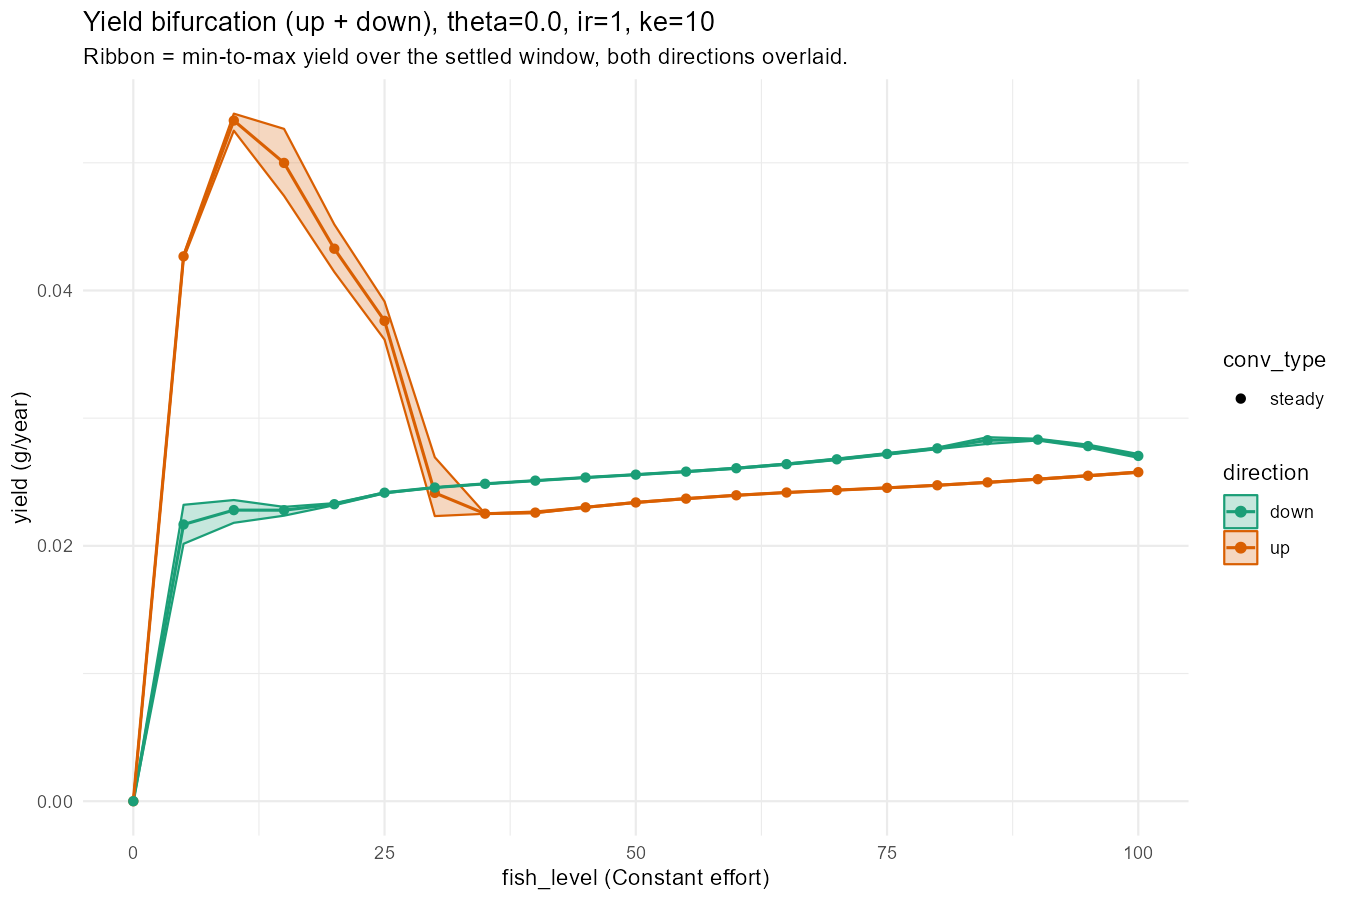

Data behind this chart, as committed beside it:
fish_level, direction, conv_type, conv_years, conv_period, yield_mean, yield_min, yield_max
0, up, steady, 28.8, NA, 0, 0, 0
5, up, steady, 6.4, NA, 0.04267, 0.0425, 0.0428
10, up, steady, 6.4, NA, 0.05331, 0.05252, 0.05385
15, up, steady, 8.2, NA, 0.04999, 0.04741, 0.05266
20, up, steady, 7, NA, 0.04327, 0.04145, 0.04517
25, up, steady, 6.6, NA, 0.03762, 0.03615, 0.03914
30, up, steady, 25.8, NA, 0.02415, 0.02233, 0.02694
35, up, steady, 1.8, NA, 0.02252, 0.02251, 0.02253
40, up, steady, 4.8, NA, 0.0226, 0.02257, 0.02269
45, up, steady, 0.8, NA, 0.02302, 0.02299, 0.02305
50, up, steady, 0.8, NA, 0.0234, 0.02337, 0.02343
55, up, steady, 0.6, NA, 0.0237, 0.02367, 0.02373
60, up, steady, 0.6, NA, 0.02396, 0.02393, 0.02399
65, up, steady, 0.6, NA, 0.02418, 0.02416, 0.0242
70, up, steady, 0.6, NA, 0.02436, 0.02434, 0.02438
75, up, steady, 0.6, NA, 0.02454, 0.02452, 0.02456
80, up, steady, 0.6, NA, 0.02474, 0.02472, 0.02477
85, up, steady, 0.6, NA, 0.02497, 0.02494, 0.025
90, up, steady, 0.6, NA, 0.02522, 0.02518, 0.02526
95, up, steady, 0.6, NA, 0.02549, 0.02545, 0.02553
100, up, steady, 0.6, NA, 0.02577, 0.02573, 0.02581
100, down, steady, 0.2, NA, 0.02704, 0.02689, 0.0272
95, down, steady, 0.6, NA, 0.02781, 0.0277, 0.02793
90, down, steady, 0.6, NA, 0.02832, 0.02825, 0.02839
85, down, steady, 2.6, NA, 0.02827, 0.02799, 0.02851
80, down, steady, 0.6, NA, 0.02763, 0.02757, 0.0277
75, down, steady, 0.6, NA, 0.0272, 0.02714, 0.02726
70, down, steady, 0.6, NA, 0.02678, 0.02672, 0.02683
65, down, steady, 0.6, NA, 0.0264, 0.02635, 0.02644
60, down, steady, 0.6, NA, 0.02608, 0.02605, 0.02611
55, down, steady, 0.6, NA, 0.02581, 0.02579, 0.02583
50, down, steady, 0.6, NA, 0.02558, 0.02556, 0.02559
45, down, steady, 0.6, NA, 0.02535, 0.02534, 0.02536
40, down, steady, 0.8, NA, 0.02511, 0.0251, 0.02511
35, down, steady, 0.8, NA, 0.02486, 0.02486, 0.02486
30, down, steady, 1, NA, 0.02457, 0.02456, 0.02457
25, down, steady, 4, NA, 0.02416, 0.02411, 0.02418
20, down, steady, 1.4, NA, 0.02326, 0.02318, 0.02334
15, down, steady, 5.8, NA, 0.02279, 0.02236, 0.02305
10, down, steady, 7.8, NA, 0.0228, 0.0218, 0.02359
5, down, steady, 10, NA, 0.02167, 0.02016, 0.02321
0, down, steady, 5.2, NA, 0, 0, 0
